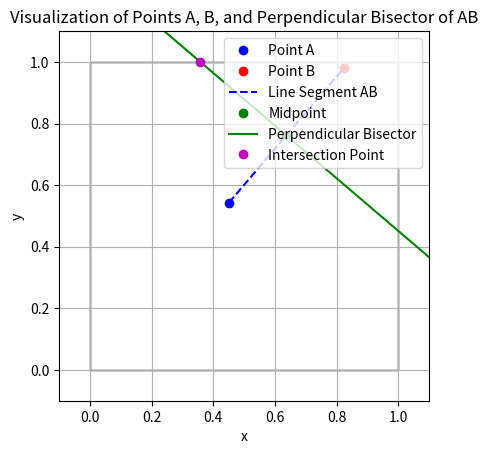

The matplotlib source for this figure:
import numpy as np
import matplotlib.pyplot as plt

# Generate random points A and B
A = np.random.rand(2)
B = np.random.rand(2)

# Determine the nearest side to B
distances = {
    "left": B[0],
    "right": 1 - B[0],
    "bottom": B[1],
    "top": 1 - B[1]
}
nearest_side = min(distances, key=distances.get)

# Calculate the midpoint of AB
midpoint = (A + B) / 2

# Calculate slope of AB and perpendicular slope
if B[0] != A[0]:
    slope_AB = (B[1] - A[1]) / (B[0] - A[0])
    perpendicular_slope = -1 / slope_AB
else:
    perpendicular_slope = 0  # AB is vertical, perpendicular bisector is horizontal

# Calculate y-intercept of perpendicular bisector
c = midpoint[1] - perpendicular_slope * midpoint[0]

# Determine intersection with the nearest side
if nearest_side == "left":
    x_intersect, y_intersect = 0, c
elif nearest_side == "right":
    x_intersect, y_intersect = 1, perpendicular_slope + c
elif nearest_side == "bottom":
    y_intersect, x_intersect = 0, (0 - c) / perpendicular_slope if perpendicular_slope != 0 else midpoint[0]
elif nearest_side == "top":
    y_intersect, x_intersect = 1, (1 - c) / perpendicular_slope if perpendicular_slope != 0 else midpoint[0]

# Set up the plot
fig, ax = plt.subplots()
ax.set_aspect('equal')
ax.set_xlim(-0.1, 1.1)
ax.set_ylim(-0.1, 1.1)

# Plot the unit square boundary
square = plt.Rectangle((0, 0), 1, 1, edgecolor="black", facecolor="none", linewidth=1)
ax.add_patch(square)

# Plot points A and B
ax.plot(A[0], A[1], 'bo', label='Point A')
ax.plot(B[0], B[1], 'ro', label='Point B')

# Plot line segment AB
ax.plot([A[0], B[0]], [A[1], B[1]], 'b--', label='Line Segment AB')

# Plot midpoint of AB
ax.plot(midpoint[0], midpoint[1], 'go', label='Midpoint')

# Plot the perpendicular bisector
x_vals = np.array([-0.1, 1.1])  # Extend line to plot edges
y_vals = perpendicular_slope * x_vals + c
ax.plot(x_vals, y_vals, 'g-', label='Perpendicular Bisector')

# Plot the intersection point if within bounds
if (nearest_side in ["left", "right"] and 0 <= y_intersect <= 1) or \
   (nearest_side in ["top", "bottom"] and 0 <= x_intersect <= 1):
    ax.plot(x_intersect, y_intersect, 'mo', label='Intersection Point')

# Add legend and labels
ax.legend(loc="upper right")
ax.set_title("Visualization of Points A, B, and Perpendicular Bisector of AB")
plt.xlabel("x")
plt.ylabel("y")
plt.grid(True)
plt.show()